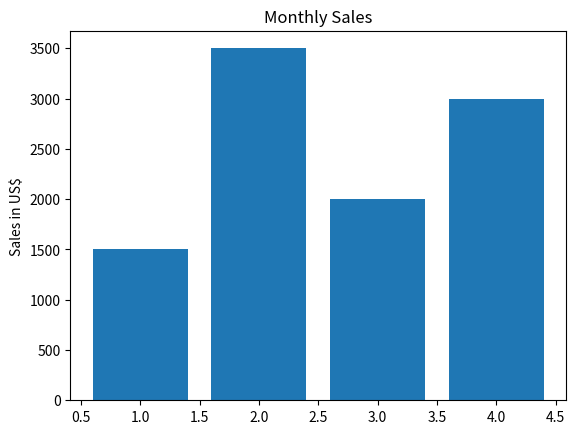

Source code (Python):
import matplotlib.pyplot as plt


x =[1,2,3,4]
y = [1500, 3500,2000, 3000]
plt.bar(x,y)
plt.ylabel('Sales in US$')
plt.title('Monthly Sales')
plt.show()